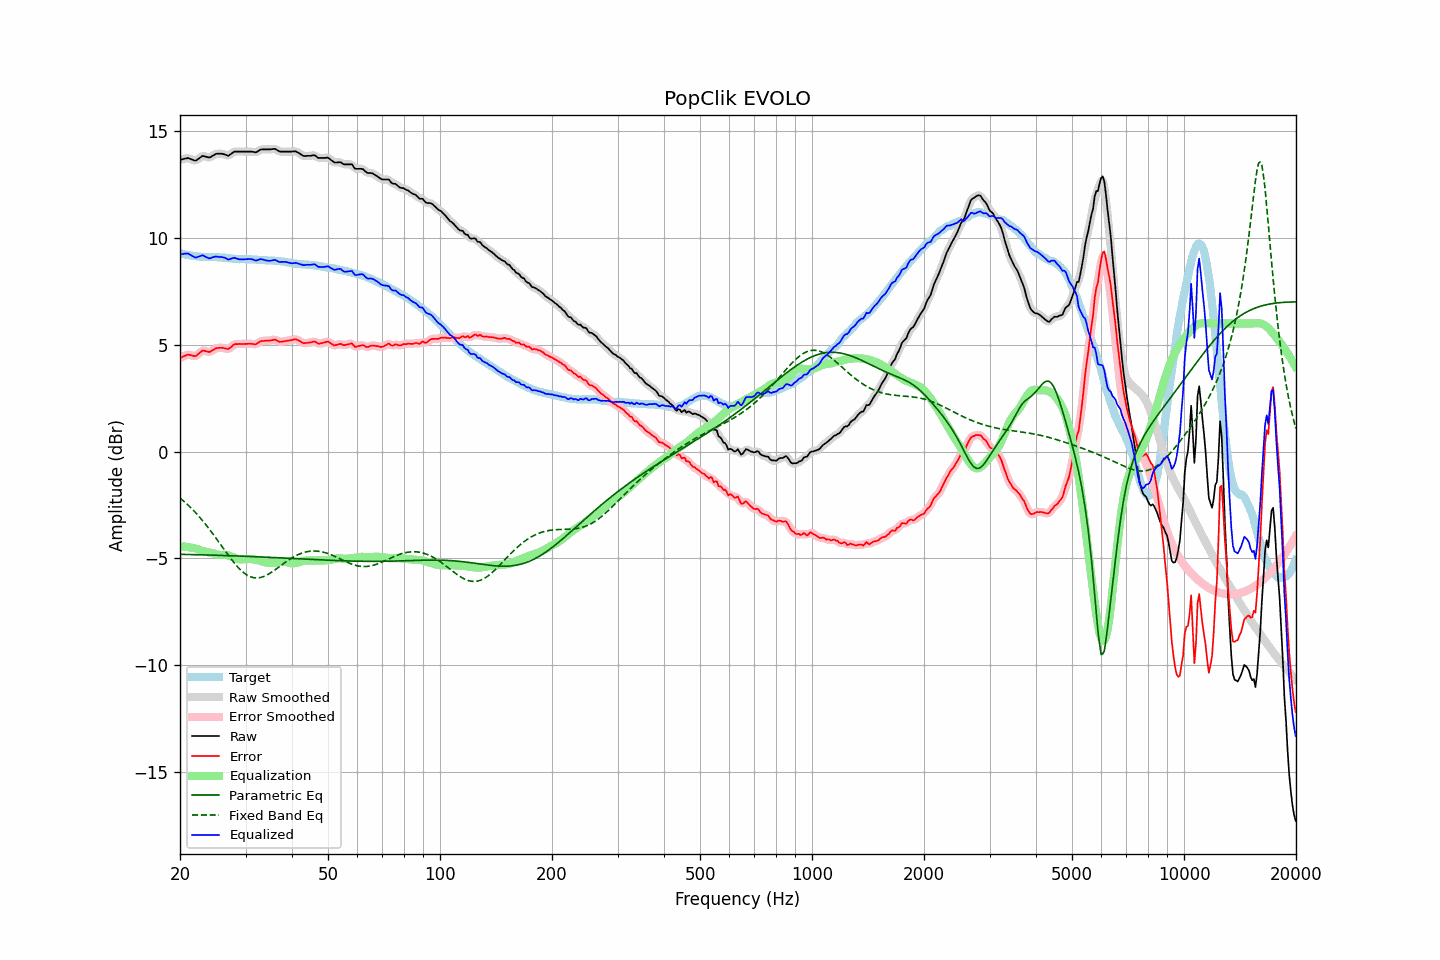

Data behind this chart, as committed beside it:
frequency, raw, error, smoothed, error_smoothed, equalization, parametric_eq, fixed_band_eq, equalized_raw, equalized_smoothed, target
20.00, 13.66, 4.38, 13.65, 4.37, -4.43, -4.81, -2.18, 9.22, 9.22, 9.28
20.20, 13.68, 4.41, 13.68, 4.42, -4.44, -4.81, -2.24, 9.24, 9.24, 9.27
20.40, 13.70, 4.45, 13.70, 4.46, -4.44, -4.81, -2.30, 9.25, 9.26, 9.25
20.61, 13.72, 4.48, 13.72, 4.49, -4.45, -4.82, -2.37, 9.27, 9.27, 9.24
20.81, 13.73, 4.51, 13.73, 4.52, -4.46, -4.82, -2.44, 9.27, 9.27, 9.22
21.02, 13.75, 4.54, 13.73, 4.53, -4.47, -4.82, -2.51, 9.28, 9.26, 9.20
21.23, 13.72, 4.52, 13.72, 4.53, -4.49, -4.82, -2.58, 9.23, 9.23, 9.19
21.44, 13.69, 4.50, 13.69, 4.51, -4.50, -4.82, -2.65, 9.19, 9.19, 9.18
21.66, 13.66, 4.50, 13.65, 4.48, -4.51, -4.83, -2.73, 9.15, 9.14, 9.16
21.87, 13.63, 4.47, 13.64, 4.48, -4.53, -4.83, -2.81, 9.10, 9.11, 9.16
22.09, 13.63, 4.48, 13.65, 4.49, -4.55, -4.83, -2.89, 9.08, 9.10, 9.15
22.31, 13.69, 4.55, 13.68, 4.54, -4.57, -4.83, -2.97, 9.12, 9.11, 9.14
22.54, 13.74, 4.61, 13.74, 4.61, -4.60, -4.83, -3.06, 9.14, 9.14, 9.13
22.76, 13.79, 4.67, 13.80, 4.67, -4.63, -4.84, -3.14, 9.16, 9.17, 9.12
22.99, 13.85, 4.73, 13.83, 4.71, -4.65, -4.84, -3.23, 9.20, 9.17, 9.12
23.22, 13.83, 4.72, 13.83, 4.72, -4.67, -4.84, -3.32, 9.15, 9.16, 9.11
23.45, 13.81, 4.70, 13.81, 4.70, -4.69, -4.84, -3.42, 9.12, 9.12, 9.11
23.69, 13.79, 4.68, 13.78, 4.68, -4.71, -4.84, -3.51, 9.08, 9.08, 9.11
23.92, 13.77, 4.66, 13.78, 4.67, -4.72, -4.85, -3.61, 9.05, 9.06, 9.11
24.16, 13.79, 4.68, 13.80, 4.69, -4.73, -4.85, -3.71, 9.06, 9.06, 9.11
24.40, 13.84, 4.73, 13.83, 4.73, -4.75, -4.85, -3.81, 9.09, 9.08, 9.10
24.65, 13.88, 4.77, 13.88, 4.78, -4.77, -4.85, -3.91, 9.11, 9.11, 9.10
24.89, 13.93, 4.83, 13.92, 4.82, -4.80, -4.85, -4.01, 9.13, 9.13, 9.10
25.14, 13.95, 4.85, 13.94, 4.84, -4.82, -4.86, -4.12, 9.13, 9.12, 9.10
25.39, 13.95, 4.85, 13.95, 4.86, -4.84, -4.86, -4.22, 9.11, 9.12, 9.10
25.65, 13.95, 4.86, 13.95, 4.86, -4.84, -4.86, -4.33, 9.11, 9.11, 9.09
25.91, 13.95, 4.86, 13.94, 4.86, -4.84, -4.86, -4.43, 9.11, 9.10, 9.09
26.16, 13.93, 4.85, 13.93, 4.85, -4.84, -4.87, -4.54, 9.09, 9.09, 9.08
26.43, 13.91, 4.83, 13.90, 4.83, -4.84, -4.87, -4.64, 9.07, 9.06, 9.08
26.69, 13.88, 4.81, 13.88, 4.81, -4.85, -4.87, -4.75, 9.03, 9.03, 9.07
26.96, 13.85, 4.79, 13.87, 4.81, -4.86, -4.87, -4.85, 8.99, 9.01, 9.05
27.23, 13.90, 4.85, 13.90, 4.85, -4.89, -4.88, -4.95, 9.01, 9.01, 9.05
27.50, 13.95, 4.91, 13.95, 4.91, -4.91, -4.88, -5.05, 9.03, 9.03, 9.04
27.77, 14.01, 4.98, 14.00, 4.97, -4.94, -4.88, -5.15, 9.06, 9.06, 9.03
28.05, 14.05, 5.03, 14.04, 5.01, -4.98, -4.89, -5.24, 9.07, 9.06, 9.02
28.33, 14.05, 5.03, 14.05, 5.04, -5.01, -4.89, -5.33, 9.04, 9.05, 9.02
28.62, 14.05, 5.03, 14.05, 5.04, -5.03, -4.89, -5.41, 9.02, 9.02, 9.02
28.90, 14.05, 5.04, 14.05, 5.04, -5.04, -4.89, -5.49, 9.00, 9.00, 9.00
29.19, 14.05, 5.04, 14.05, 5.04, -5.05, -4.90, -5.57, 9.00, 9.00, 9.01
29.48, 14.05, 5.04, 14.05, 5.04, -5.05, -4.90, -5.63, 9.00, 9.00, 9.01
29.78, 14.05, 5.04, 14.05, 5.04, -5.05, -4.90, -5.70, 9.00, 9.00, 9.01
30.08, 14.05, 5.04, 14.05, 5.04, -5.04, -4.91, -5.75, 9.01, 9.01, 9.01
30.38, 14.05, 5.04, 14.05, 5.04, -5.04, -4.91, -5.80, 9.01, 9.01, 9.00
30.68, 14.05, 5.05, 14.05, 5.05, -5.03, -4.91, -5.84, 9.02, 9.02, 9.00
30.99, 14.05, 5.05, 14.05, 5.05, -5.03, -4.91, -5.87, 9.02, 9.01, 9.00
31.30, 14.04, 5.04, 14.03, 5.04, -5.04, -4.92, -5.89, 9.00, 9.00, 9.00
31.61, 14.03, 5.03, 14.02, 5.03, -5.05, -4.92, -5.91, 8.98, 8.97, 9.00
31.93, 14.01, 5.01, 14.02, 5.03, -5.07, -4.92, -5.92, 8.94, 8.96, 8.99
32.24, 14.04, 5.06, 14.05, 5.06, -5.08, -4.93, -5.92, 8.96, 8.96, 8.98
32.57, 14.09, 5.11, 14.09, 5.11, -5.10, -4.93, -5.91, 8.98, 8.98, 8.98
32.89, 14.14, 5.16, 14.13, 5.15, -5.13, -4.93, -5.90, 9.01, 9.00, 8.98
33.22, 14.15, 5.17, 14.15, 5.17, -5.15, -4.94, -5.88, 9.00, 9.00, 8.97
33.55, 14.15, 5.18, 14.15, 5.19, -5.17, -4.94, -5.85, 8.98, 8.98, 8.97
33.89, 14.15, 5.19, 14.15, 5.19, -5.19, -4.94, -5.82, 8.96, 8.96, 8.96
34.23, 14.15, 5.19, 14.15, 5.19, -5.21, -4.95, -5.78, 8.94, 8.94, 8.96
34.57, 14.15, 5.20, 14.15, 5.20, -5.22, -4.95, -5.74, 8.93, 8.93, 8.95
34.92, 14.15, 5.20, 14.15, 5.20, -5.22, -4.95, -5.70, 8.93, 8.93, 8.95
35.27, 14.16, 5.21, 14.16, 5.22, -5.21, -4.96, -5.65, 8.94, 8.95, 8.95
35.62, 14.17, 5.23, 14.17, 5.23, -5.21, -4.96, -5.60, 8.96, 8.96, 8.94
35.97, 14.18, 5.25, 14.16, 5.23, -5.20, -4.96, -5.55, 8.98, 8.96, 8.93
... 635 more rows
